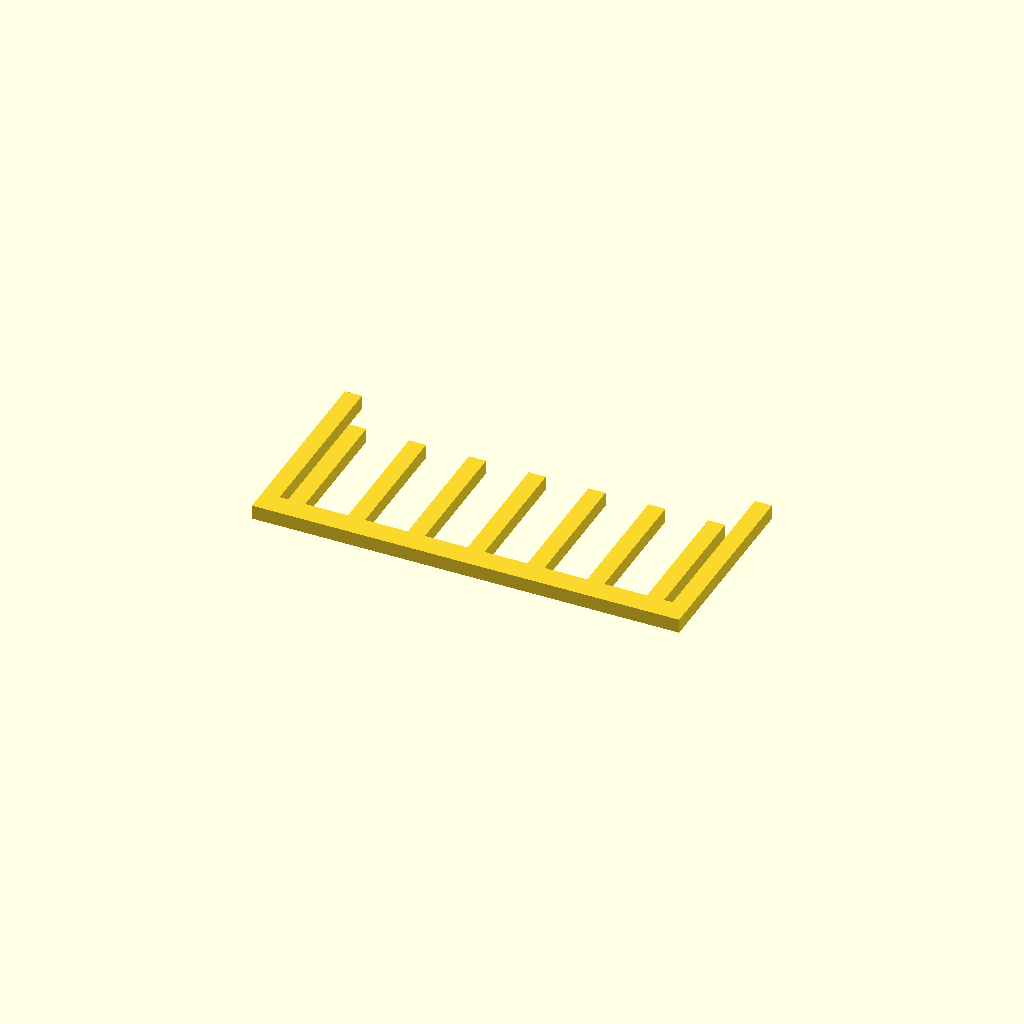
Cell 1: rendered with the file's own defaults.
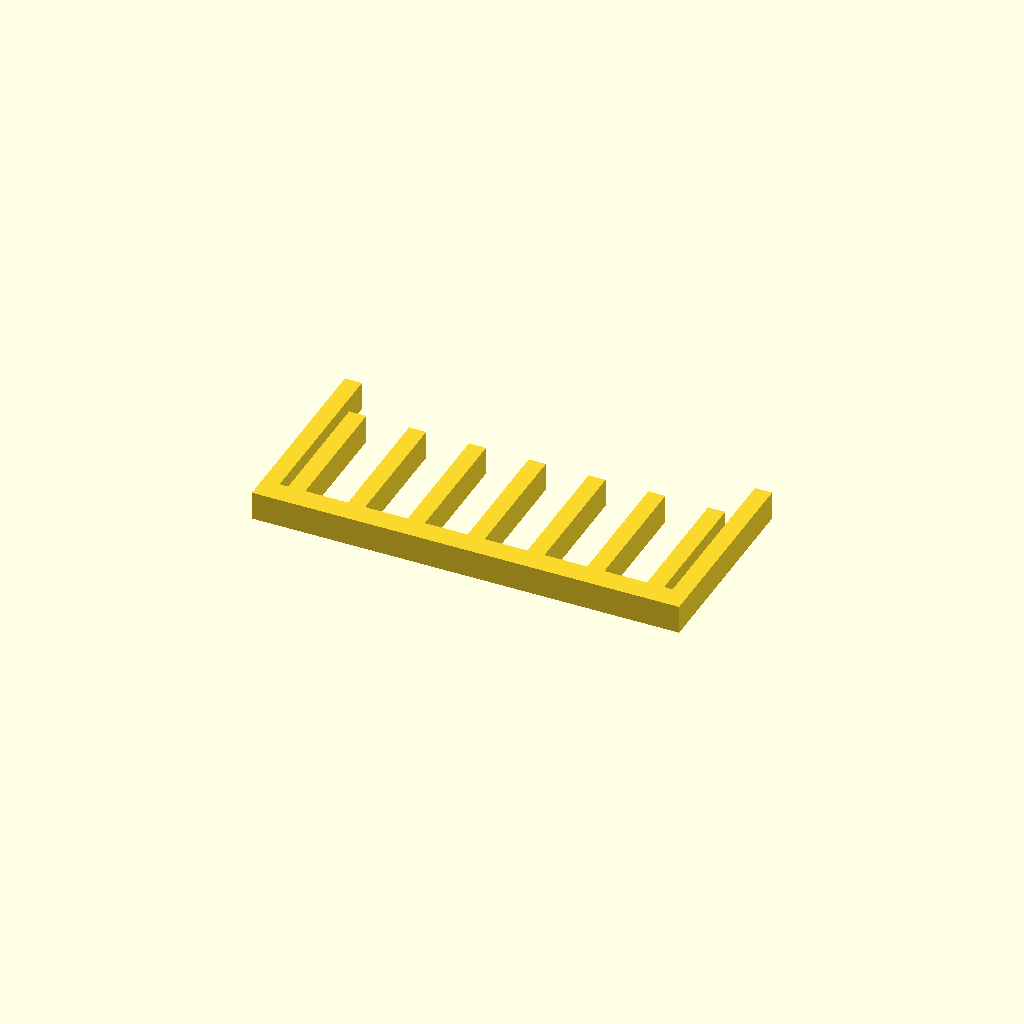
Cell 2 — profile_height set to 10, the other parameters unchanged.
All cells are drawn from one camera (rotation 55°, 0°, 25°, orthographic, colour scheme Cornfield), so only the parameter changes between them.
OpenSCAD source file optional_data/data/sketch1/guardgrids/part_0083.scad:
$fn = 32;

// ----------------------------------------------------------------------
// Guard grille: 7 slats over a 150 x 70 mm plate
// ----------------------------------------------------------------------

// --- parameters (mm) ---
profile_height = 5;       // extrusion height
profile_points = 36;      // points of the closed outline

profile = [[0, 0], [150, 0], [150, 70], [144, 70], [144, 8], [141, 8], [141, 54], [135, 54], [135, 8], [120, 8], [120, 54], [114, 54], [114, 8], [99, 8], [99, 54], [93, 54], [93, 8], [78, 8], [78, 54], [72, 54], [72, 8], [57, 8], [57, 54], [51, 54], [51, 8], [36, 8], [36, 54], [30, 54], [30, 8], [15, 8], [15, 54], [9, 54], [9, 8], [6, 8], [6, 70], [0, 70]];  // single closed polygon, 36 points, counter clockwise

// --- the one profile operation ---
linear_extrude(height = profile_height) polygon(points = profile);
Parameter table extracted from the source (name, type, default, range or options):
profile_height: number, default 5
profile_points: number, default 36
